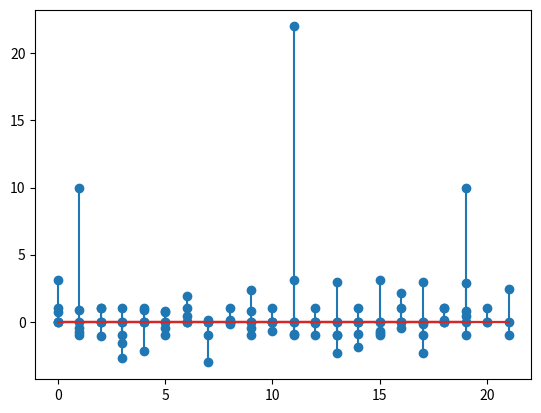

This figure's Python source:
import math

import numpy as np
import matplotlib.pyplot as plt


def prob1_a_x1():
    n = 20
    t = np.arange(n)

    x1 = np.sin((0.1 * math.pi * t) + (math.pi/4))
    ft = np.fft.fft(x1)

    amp = np.abs(ft)
    ang = np.angle(ft)

    # Representation
    plt.stem(amp)
    plt.show()
    plt.stem(ang)
    plt.show()
    plt.stem(x1)
    plt.show()


def prob1_a_x2():
    N = 11
    arr = np.array([1, -1])

    x2 = np.tile(arr, N)
    ft = np.fft.fft(x2)

    amp = np.abs(ft)
    ang = np.angle(ft)

    # Representation
    plt.stem(x2)
    plt.show()
    plt.stem(amp)
    plt.show()
    plt.stem(ang)
    plt.show()


if __name__ == '__main__':
    print('allooo')
    prob1_a_x1()
    prob1_a_x2()
